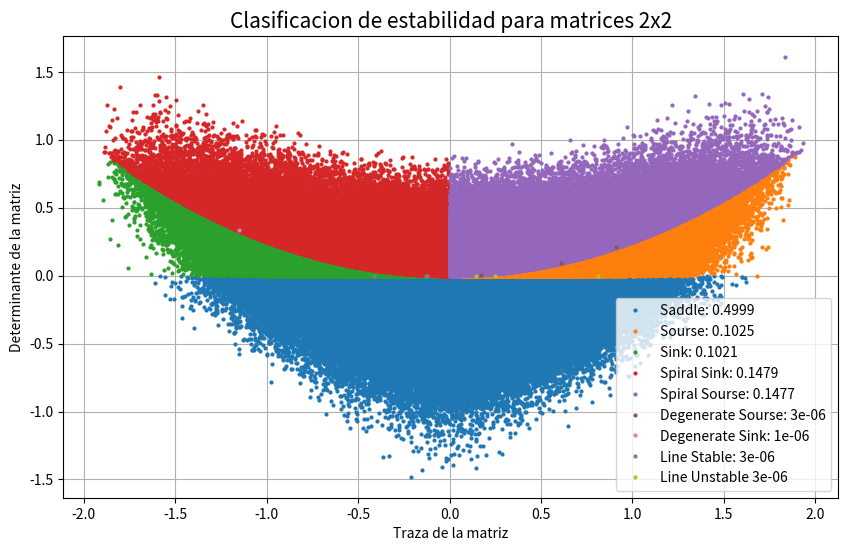

Write Python code to recreate this figure.
'''
Por: Juan Diego Salgado Giraldo
Correo: jsalgadog@unal.edu.co
Fecha: 2023-MM-DD
'''


# %% Importación de librerías:

import numpy as np
import matplotlib.pyplot as plt

# %% Definicion de constantes globales y espacions de memoria:

n = 1000000

det1, tr1 = [], []
det2, tr2 = [], []
det3, tr3 = [], []
det4, tr4 = [], []
det5, tr5 = [], []
det6, tr6 = [], []
det7, tr7 = [], []
det8, tr8 = [], []
det9, tr9 = [], []

e = 1e-6


# %% Definición de funciones:

def Matriz():
    
    M = np.random.random(size = (2, 2)) - np.random.random(size = (2, 2))
    det  = np.linalg.det(M)
    tr = np.trace(M)
    
    return tr, det


# %% Programa principal:

for i in range(n):
    
    x, y = Matriz()
    
    if y < -e:
        tr1  += [x]
        det1 += [y]

    elif x > 0 and y < x**2/4 - e and y > e:
        tr2  += [x]
        det2 += [y]
        
    elif x <= 0 and y < x**2/4 - e and y > e:
        tr3  += [x]
        det3 += [y]
        
    elif x > 0 and y > x**2/4 - e and y < x**2/4 + e:
        tr4  += [x]
        det4 += [y]
        
    elif x <= 0 and y > x**2/4 - e and y < x**2/4 + e:
        tr5  += [x]
        det5 += [y]
    
    elif abs(y) <= e and x <= e:     
        tr6  += [x]
        det6 += [y]
        
    elif abs(y) <= e and x > e:
        tr7  += [x]
        det7 += [y]
        
    elif x <= e and y > x**2/4 + e:
        tr8  += [x]
        det8 += [y]
        
    elif x > e and y > x**2/4 + e:
        tr9  += [x]
        det9 += [y]
        
Saddle        = round(len(det1)/n, 4) 
Sourse        = round(len(det2)/n, 4) 
Sink          = round(len(det3)/n, 4) 
Degen_sourse  = round(len(det4)/n, 6)
Degen_sink    = round(len(det5)/n, 6)
Line_stable   = round(len(det6)/n, 6)
Line_unstable = round(len(det7)/n, 6)
Spiral_sink   = round(len(det8)/n, 4) 
Spiral_sourse = round(len(det9)/n, 4)


# %% Imprimir los datos:

Fig = plt.figure(figsize = (10, 6))
ax  = Fig.add_subplot()

ax.set_title('Clasificacion de estabilidad para matrices 2x2', 
             fontsize = 15)
ax.set_xlabel('Traza de la matriz')
ax.set_ylabel('Determinante de la matriz')

ax.plot(tr1, det1, 'o', label = f'Saddle: {Saddle}', markersize = 2)
ax.plot(tr2, det2, 'o', label = f'Sourse: {Sourse}', markersize = 2)
ax.plot(tr3, det3, 'o', label = f'Sink: {Sink}', markersize = 2)

ax.plot(tr8, det8, 'o', label = f'Spiral Sink: {Spiral_sink}', markersize = 2)
ax.plot(tr9, det9, 'o', label = f'Spiral Sourse: {Spiral_sourse}', markersize = 2)
     
ax.plot(tr4, det4, 'o', label = f'Degenerate Sourse: {Degen_sourse}', markersize = 2)
ax.plot(tr5, det5, 'o', label = f'Degenerate Sink: {Degen_sink}', markersize = 2)
ax.plot(tr6, det6, 'o', label = f'Line Stable: {Line_stable}', markersize = 2)
ax.plot(tr7, det7, 'o', label = f'Line Unstable {Line_unstable}', markersize = 2)

plt.legend()
plt.grid()
plt.show()

plt.savefig("Espectro de matrices.pdf", format = "pdf")
